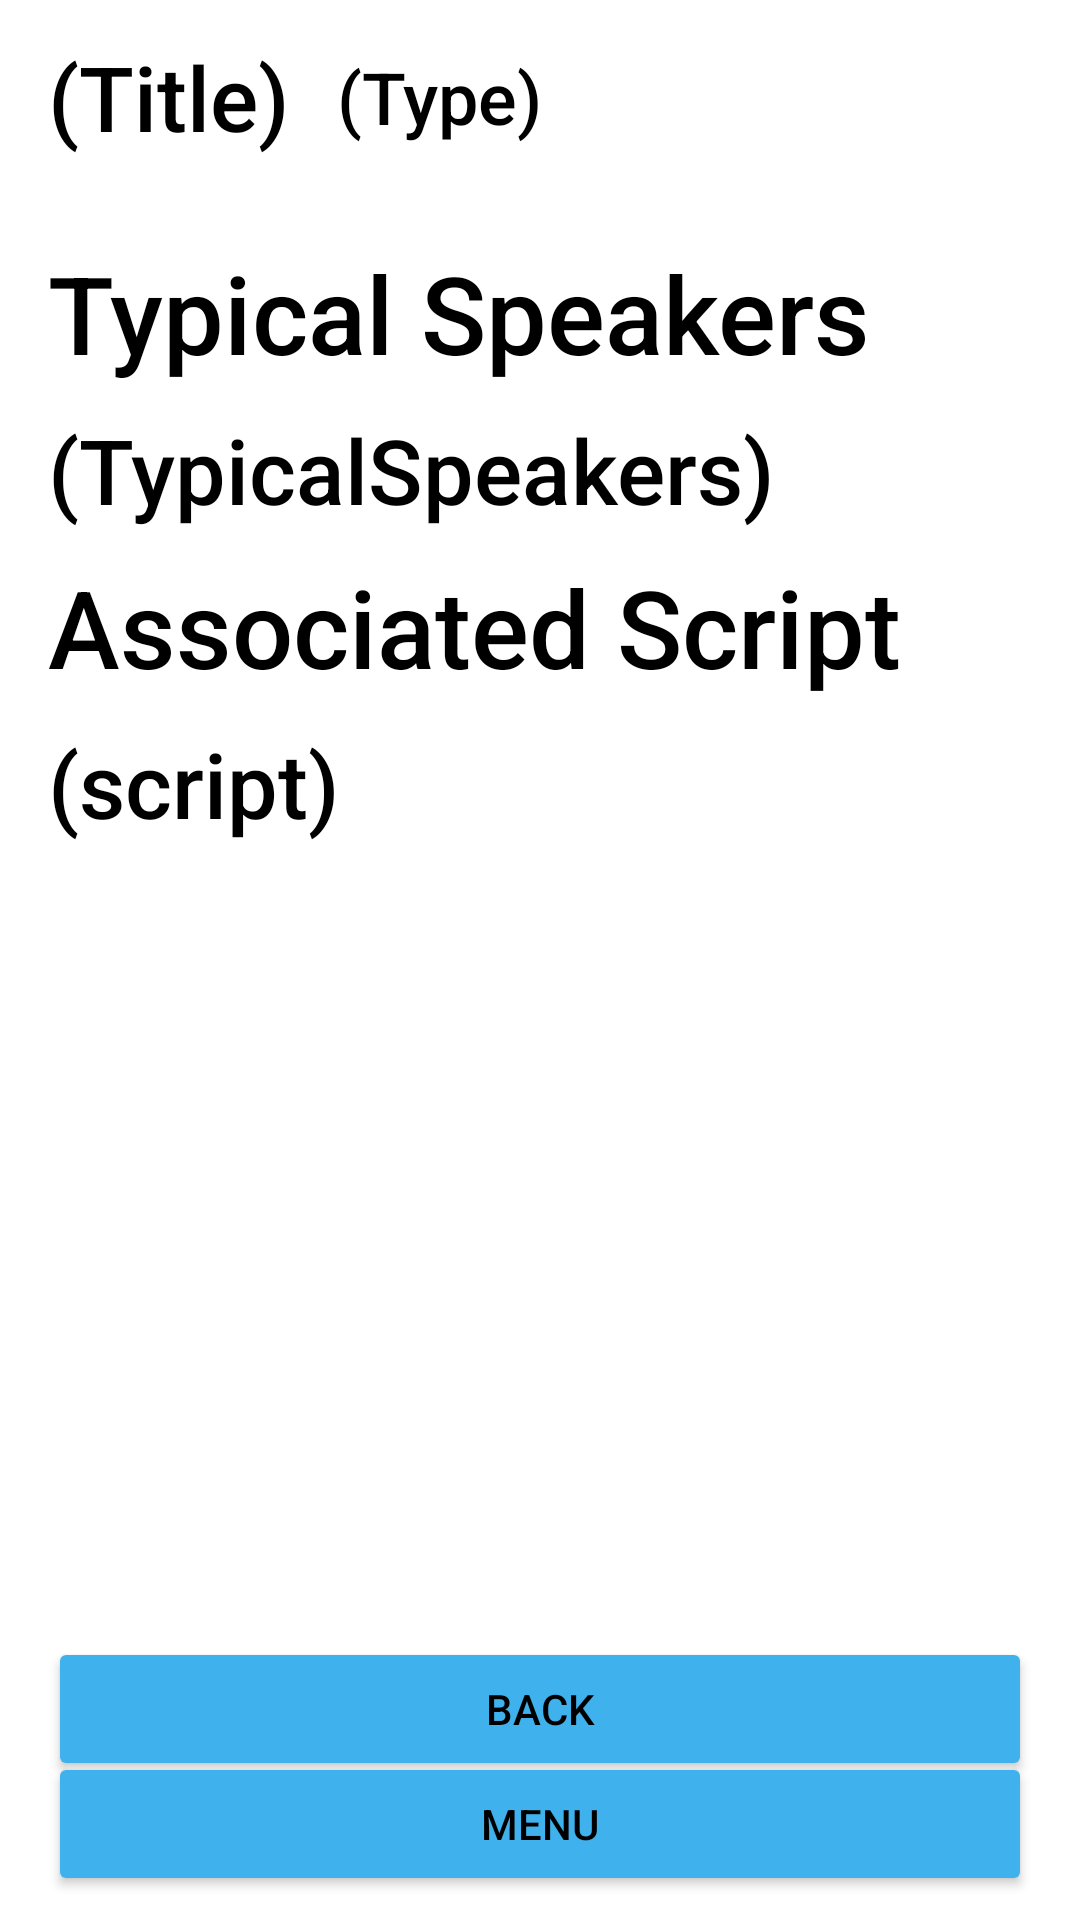

Here is an Android app screen rendered from its layout file. Give the layout XML and the strings, colors and styles it references.
<!-- AndroidManifest.xml: application theme MainAppTheme.Light -->
<!-- res/layout/activity_languages.xml -->
<?xml version="1.0" encoding="utf-8"?>
<androidx.constraintlayout.widget.ConstraintLayout xmlns:android="http://schemas.android.com/apk/res/android"
    xmlns:app="http://schemas.android.com/apk/res-auto"
    android:layout_width="match_parent"
    android:layout_height="match_parent">

    <Button
        android:id="@+id/BackButt"
        android:layout_width="0dp"
        android:layout_height="wrap_content"
        android:layout_marginStart="16dp"
        android:layout_marginTop="8dp"
        android:layout_marginEnd="16dp"
        android:text="Back"
        app:layout_constraintEnd_toEndOf="parent"
        app:layout_constraintStart_toStartOf="parent"
        app:layout_constraintTop_toTopOf="@+id/guideline30" />

    <androidx.constraintlayout.widget.Guideline
        android:id="@+id/guideline30"
        android:layout_width="wrap_content"
        android:layout_height="wrap_content"
        android:orientation="horizontal"
        app:layout_constraintGuide_percent="0.84" />

    <TextView
        android:id="@+id/TitleText"
        android:layout_width="wrap_content"
        android:layout_height="wrap_content"
        android:layout_marginStart="16dp"
        android:layout_marginTop="16dp"
        android:layout_marginBottom="16dp"
        android:text="(Title)"
        android:textSize="30sp"
        app:layout_constraintBottom_toTopOf="@+id/guideline32"
        app:layout_constraintStart_toStartOf="parent"
        app:layout_constraintTop_toTopOf="parent" />

    <TextView
        android:id="@+id/TypeText"
        android:layout_width="wrap_content"
        android:layout_height="wrap_content"
        android:layout_marginStart="16dp"
        android:layout_marginTop="16dp"
        android:layout_marginEnd="16dp"
        android:layout_marginBottom="16dp"
        android:text="(Type)"
        android:textSize="24sp"
        app:layout_constraintBottom_toTopOf="@+id/guideline32"
        app:layout_constraintEnd_toEndOf="parent"
        app:layout_constraintHorizontal_bias="0.0"
        app:layout_constraintStart_toEndOf="@+id/TitleText"
        app:layout_constraintTop_toTopOf="parent" />

    <TextView
        android:id="@+id/textView9"
        android:layout_width="0dp"
        android:layout_height="wrap_content"
        android:layout_marginStart="16dp"
        android:layout_marginTop="16dp"
        android:layout_marginEnd="16dp"
        android:text="Typical Speakers"
        android:textSize="36sp"
        app:layout_constraintEnd_toEndOf="parent"
        app:layout_constraintStart_toStartOf="parent"
        app:layout_constraintTop_toTopOf="@+id/guideline32" />

    <androidx.constraintlayout.widget.Guideline
        android:id="@+id/guideline32"
        android:layout_width="wrap_content"
        android:layout_height="wrap_content"
        android:orientation="horizontal"
        app:layout_constraintGuide_percent="0.1" />

    <TextView
        android:id="@+id/TypicalSpeakerText"
        android:layout_width="0dp"
        android:layout_height="wrap_content"
        android:layout_marginStart="16dp"
        android:layout_marginTop="8dp"
        android:layout_marginEnd="16dp"
        android:text="(TypicalSpeakers)"
        android:textSize="30sp"
        app:layout_constraintEnd_toEndOf="parent"
        app:layout_constraintHorizontal_bias="0.0"
        app:layout_constraintStart_toStartOf="parent"
        app:layout_constraintTop_toBottomOf="@+id/textView9" />

    <TextView
        android:id="@+id/textView11"
        android:layout_width="0dp"
        android:layout_height="wrap_content"
        android:layout_marginStart="16dp"
        android:layout_marginTop="8dp"
        android:layout_marginEnd="16dp"
        android:text="Associated Script"
        android:textSize="36sp"
        app:layout_constraintEnd_toEndOf="parent"
        app:layout_constraintHorizontal_bias="0.0"
        app:layout_constraintStart_toStartOf="parent"
        app:layout_constraintTop_toBottomOf="@+id/TypicalSpeakerText" />

    <TextView
        android:id="@+id/ScriptText"
        android:layout_width="0dp"
        android:layout_height="wrap_content"
        android:layout_marginStart="16dp"
        android:layout_marginTop="8dp"
        android:layout_marginEnd="16dp"
        android:text="(script)"
        android:textSize="30sp"
        app:layout_constraintEnd_toEndOf="parent"
        app:layout_constraintHorizontal_bias="0.0"
        app:layout_constraintStart_toStartOf="parent"
        app:layout_constraintTop_toBottomOf="@+id/textView11" />

    <Button
        android:id="@+id/MenuButt"
        android:layout_width="0dp"
        android:layout_height="wrap_content"
        android:layout_marginStart="16dp"
        android:layout_marginEnd="16dp"
        android:layout_marginBottom="8dp"
        android:text="Menu"
        app:layout_constraintBottom_toBottomOf="parent"
        app:layout_constraintEnd_toEndOf="parent"
        app:layout_constraintStart_toStartOf="parent" />
</androidx.constraintlayout.widget.ConstraintLayout>
<!-- resources referenced by this layout -->
<resources>
  <style name="MainAppTheme.Light" parent="@style/MainAppTheme">
  
          <item name="itemtext">@color/LightMode_ButtonBack</item>
          <item name="itemtextback">@color/LightMode_Text</item>
  
          <item name="itemicontint">@color/LightMode_Back</item>
          <item name="itemiconback">@color/LightMode_ButtonBack</item>
          <item name="colorControlActivated">@color/LightMode_Back</item>
  
          <item name="buttonimagetint">@color/LightMode_ButtonBack</item>
          <item name="buttonimageback">@color/LightMode_Back</item>
  
          <item name="TextColor">@color/LightMode_Text</item>
          <item name="TextColorHint">@color/Hint</item>
          <item name="AppBackground">@color/LightMode_ButtonBack</item>
          <item name="AppAccent">@color/LightMode_Back</item>
  
          <item name="android:windowBackground">?attr/AppBackground</item>
          <item name="colorButtonNormal">?attr/AppAccent</item>
          <item name="android:textColor">?attr/TextColor</item>
          <item name="android:textColorPrimary">?attr/TextColor</item>
          <item name="android:textColorSecondary">?attr/TextColor</item>
          <item name="android:textColorTertiary">?attr/TextColor</item>
      </style>
  <style name="MainAppTheme" parent="AppTheme.NoActionBar">
          <item name="android:fontFamily">sans-serif-medium</item>
          <item name="android:textStyle">normal</item>
      </style>
  <color name="LightMode_ButtonBack">#FFFFFF</color>
  <color name="LightMode_Text">#000000</color>
  <color name="LightMode_Back">#3FB1ED</color>
  <color name="Hint">#919191</color>
  <style name="AppTheme.NoActionBar">
          <item name="windowActionBar">false</item>
          <item name="windowNoTitle">true</item>
      </style>
</resources>
